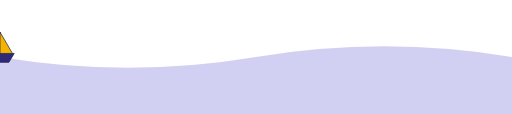
t = 0.00 s
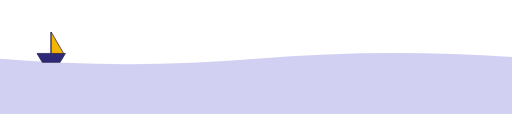
t = 1.50 s
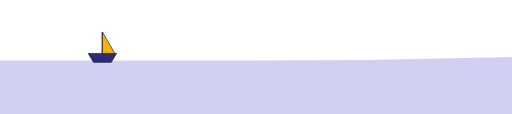
t = 3.00 s
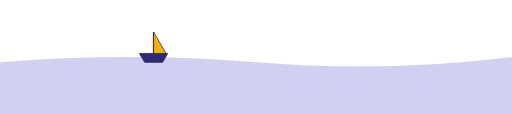
t = 4.50 s
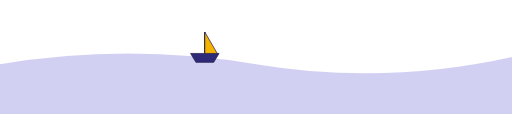
t = 6.00 s
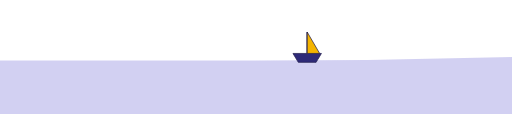
t = 9.00 s

The animated SVG that drew these frames (rendered in a browser with its animation timeline set to each time). Animation: 2 SMIL elements (animate=1,animateTransform=1); frames cover the first 9.00 s, repeats indefinitely.

<svg xmlns="http://www.w3.org/2000/svg" viewBox="0 0 1440 320" width="100%" height="200" preserveAspectRatio="none">
  <!-- Ola animada -->
  <path fill="#6A63D5" fill-opacity="0.3">
    <animate attributeName="d" dur="12s" repeatCount="indefinite"
      values="
        M0,160 Q360,220 720,160 T1440,160 V320 H0 Z;
        M0,180 Q360,120 720,180 T1440,160 V320 H0 Z;
        M0,160 Q360,220 720,160 T1440,160 V320 H0 Z" />
  </path>

  <!-- Grupo del barco -->
  <g>
    <g id="boat" transform="translate(0,110)">
      <!-- Casco -->
      <path d="M-40,40 L40,40 L25,65 L-25,65 Z" fill="#2E2A78" stroke="#1F1B4D" stroke-width="2"/>
      <!-- Mástil -->
      <rect x="-2" y="-20" width="4" height="60" fill="#1F1B4D"/>
      <!-- Vela -->
      <path d="M0,-20 L0,40 L35,40 Z" fill="#F4B400" stroke="#1F1B4D" stroke-width="2"/>
    </g>

    <!-- Animación: navegar de izquierda a derecha y volver -->
    <animateTransform
      attributeName="transform"
      type="translate"
      dur="30s"
      repeatCount="indefinite"
      values="0,0; 1440,0; 0,0"/>
  </g>
</svg>
